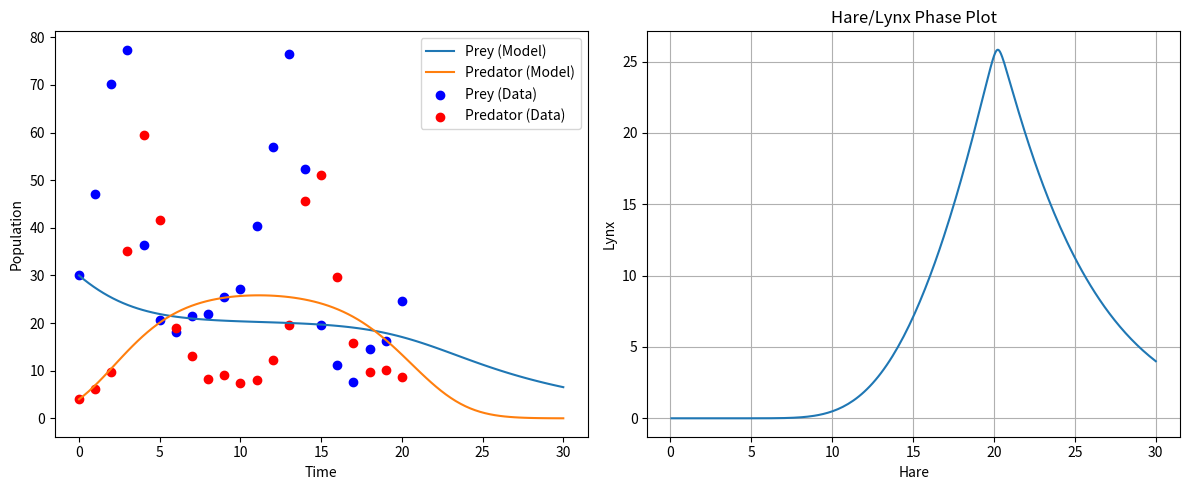

Reproduce this figure in Python.
import numpy as np
import matplotlib.pyplot as plt
from scipy.integrate import odeint
from scipy.optimize import curve_fit

# Define the Lotka-Volterra model

def lotka_volterra_extended(predator_prey, t, a, b, c, d, r, k):
    H, L = predator_prey
    dHdt = r*H*(1 - H/k) - (a*H*L)/(c + H)
    dLdt = (b*H*L)/(c + H) - d*L
    return [dHdt, dLdt]

# Function to integrate Lotka-Volterra model for curve_fit
def fit_lotka_volterra(t, a, b, c, d, r, k):
    starting_populations = [30, 4]  # Example starting values
    solution = odeint(lotka_volterra_extended, starting_populations, t, args=(a, b, c, d, r, k))
    return solution.ravel()

# Actual data
time_points = np.linspace(0, 20, 21)  # Replace with actual time points
hare_data = np.array([30,47.2,70.2,77.4,36.3,20.6,18.1,21.4,22,25.4,27.1,40.3,57,76.6,52.3,19.5,11.2,7.6,14.6,16.2,24.7]) 
lynx_data = np.array([4,6.1,9.8,35.2,59.4,41.7,19,13,8.3,9.1,7.4,8,12.33,19.5,45.7,51.1,29.7,15.8,9.7,10.1,8.6]) 


actual_data = np.vstack((hare_data, lynx_data)).ravel()  # Stack the data for curve_fit

# Initial guess for parameters
initial_guess = [0.5, 0.4, 0.3, 0.09, 0.2, 400]

# Use curve_fit to find the best parameters
optimal_params, covariance = curve_fit(fit_lotka_volterra, time_points, actual_data, p0=initial_guess)

# Optimal parameters to solve the Lotka-Volterra model
t = np.linspace(0, 30, 100)
solution = odeint(lotka_volterra_extended, [30, 4], t, args=tuple(optimal_params))

# Plotting the results
plt.figure(figsize=(12, 5))

# First subplot
plt.subplot(1, 2, 1)
plt.plot(t, solution[:, 0], label='Prey (Model)')
plt.plot(t, solution[:, 1], label='Predator (Model)')
plt.scatter(time_points, hare_data, color='blue', label='Prey (Data)')
plt.scatter(time_points, lynx_data, color='red', label='Predator (Data)')
plt.xlabel('Time')
plt.ylabel('Population')
plt.legend()

# Phase plot
t = np.linspace(0, 70, 500)  # Time grid
IC = [30, 4]  # Initial conditions for H and L
sol = odeint(lotka_volterra_extended, IC, t, args=tuple(optimal_params))  # Compute solution
H, L = sol.transpose()  # Unpack solution

# Second subplot
plt.subplot(1, 2, 2)
plt.plot(H, L)
plt.title('Hare/Lynx Phase Plot')
plt.xlabel('Hare')
plt.ylabel('Lynx')
plt.grid(True)

plt.tight_layout()
plt.show()

print("Optimal Parameters:", optimal_params)
